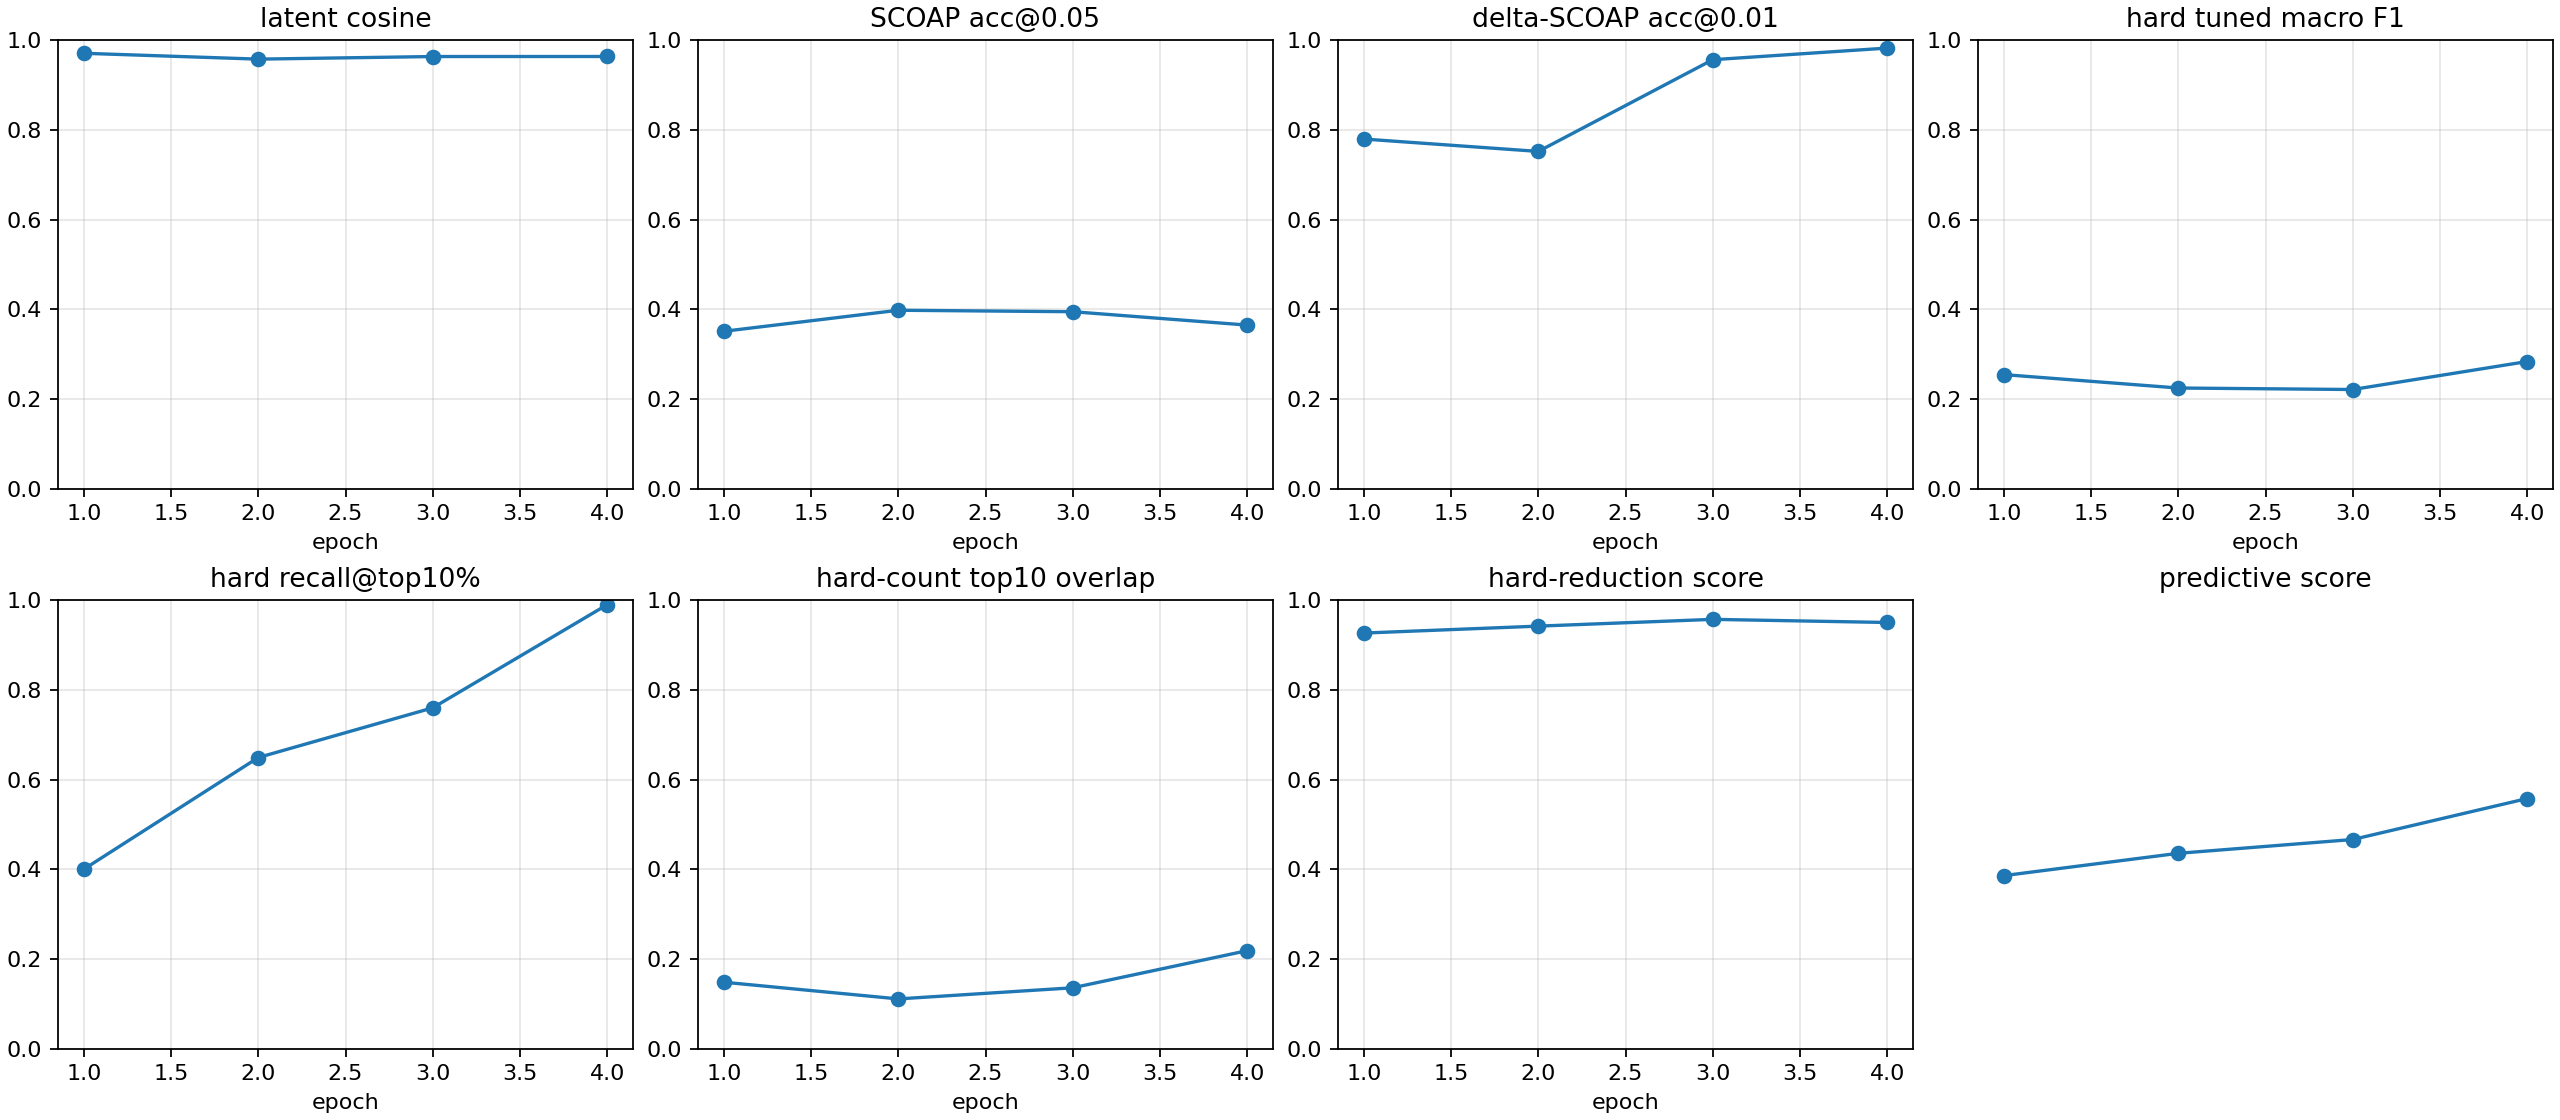

The table this chart was drawn from, first rows:
checkpoint, epoch, samples, latent_smooth_l1, scoap_mae, delta_scoap_mae, hard_bce, hard_sa0_precision, hard_sa0_recall, hard_sa0_f1, hard_sa0_pr_auc, hard_sa1_precision, hard_sa1_recall, hard_sa1_f1, hard_sa1_pr_auc, hard_macro_f1, hard_macro_f1_at_0p5, hard_sa0_f1_at_0p5, hard_sa1_f1_at_0p5, hard_macro_f1_tuned, hard_threshold_sa0, hard_threshold_sa1, brier_sa0, brier_sa1
autoresearch/predictive-260626-041643/ru…, 1, 512, 0.0608, 0.077, 0.006973, 0.7813, 0.0004452, 1.0, 0.00089, 0.03338, 0.01689, 0.987, 0.03321, 0.1392, 0.01705, 0.01705, 0.00089, 0.03321, 0.2546, 0.8335, 0.9887, 0.1554, 0.3946
autoresearch/predictive-260626-041643/ru…, 2, 512, 0.0844, 0.07137, 0.006339, 0.512, 0.01012, 1.0, 0.02003, 0.0777, 0.02156, 0.9945, 0.0422, 0.07448, 0.03112, 0.03112, 0.02003, 0.0422, 0.2247, 0.9106, 0.8657, 0.04673, 0.2882
autoresearch/predictive-260626-041643/ru…, 3, 512, 0.07528, 0.08105, 0.004234, 0.4878, 0.007946, 1.0, 0.01577, 0.03344, 0.03138, 0.9939, 0.06084, 0.1205, 0.03831, 0.03831, 0.01577, 0.06084, 0.2214, 0.9823, 0.9891, 0.03278, 0.2431
autoresearch/predictive-260626-041643/ru…, 4, 512, 0.07372, 0.07542, 0.003111, 0.3509, 0.007846, 1.0, 0.01557, 0.06746, 0.04044, 0.9891, 0.0777, 0.1554, 0.04664, 0.04664, 0.01557, 0.0777, 0.2837, 0.9805, 0.7355, 0.03074, 0.1715
autoresearch/predictive-260626-041643/ru…, -2, 512, 0.07372, 0.07542, 0.003111, 0.3509, 0.007846, 1.0, 0.01557, 0.06746, 0.04044, 0.9891, 0.0777, 0.1554, 0.04664, 0.04664, 0.01557, 0.0777, 0.2838, 0.9805, 0.7356, 0.03074, 0.1715
autoresearch/predictive-260626-041643/ru…, -1, 512, 0.07372, 0.07542, 0.003111, 0.3509, 0.007846, 1.0, 0.01557, 0.06746, 0.04044, 0.9891, 0.0777, 0.1554, 0.04664, 0.04664, 0.01557, 0.0777, 0.2837, 0.9805, 0.7355, 0.03074, 0.1715
